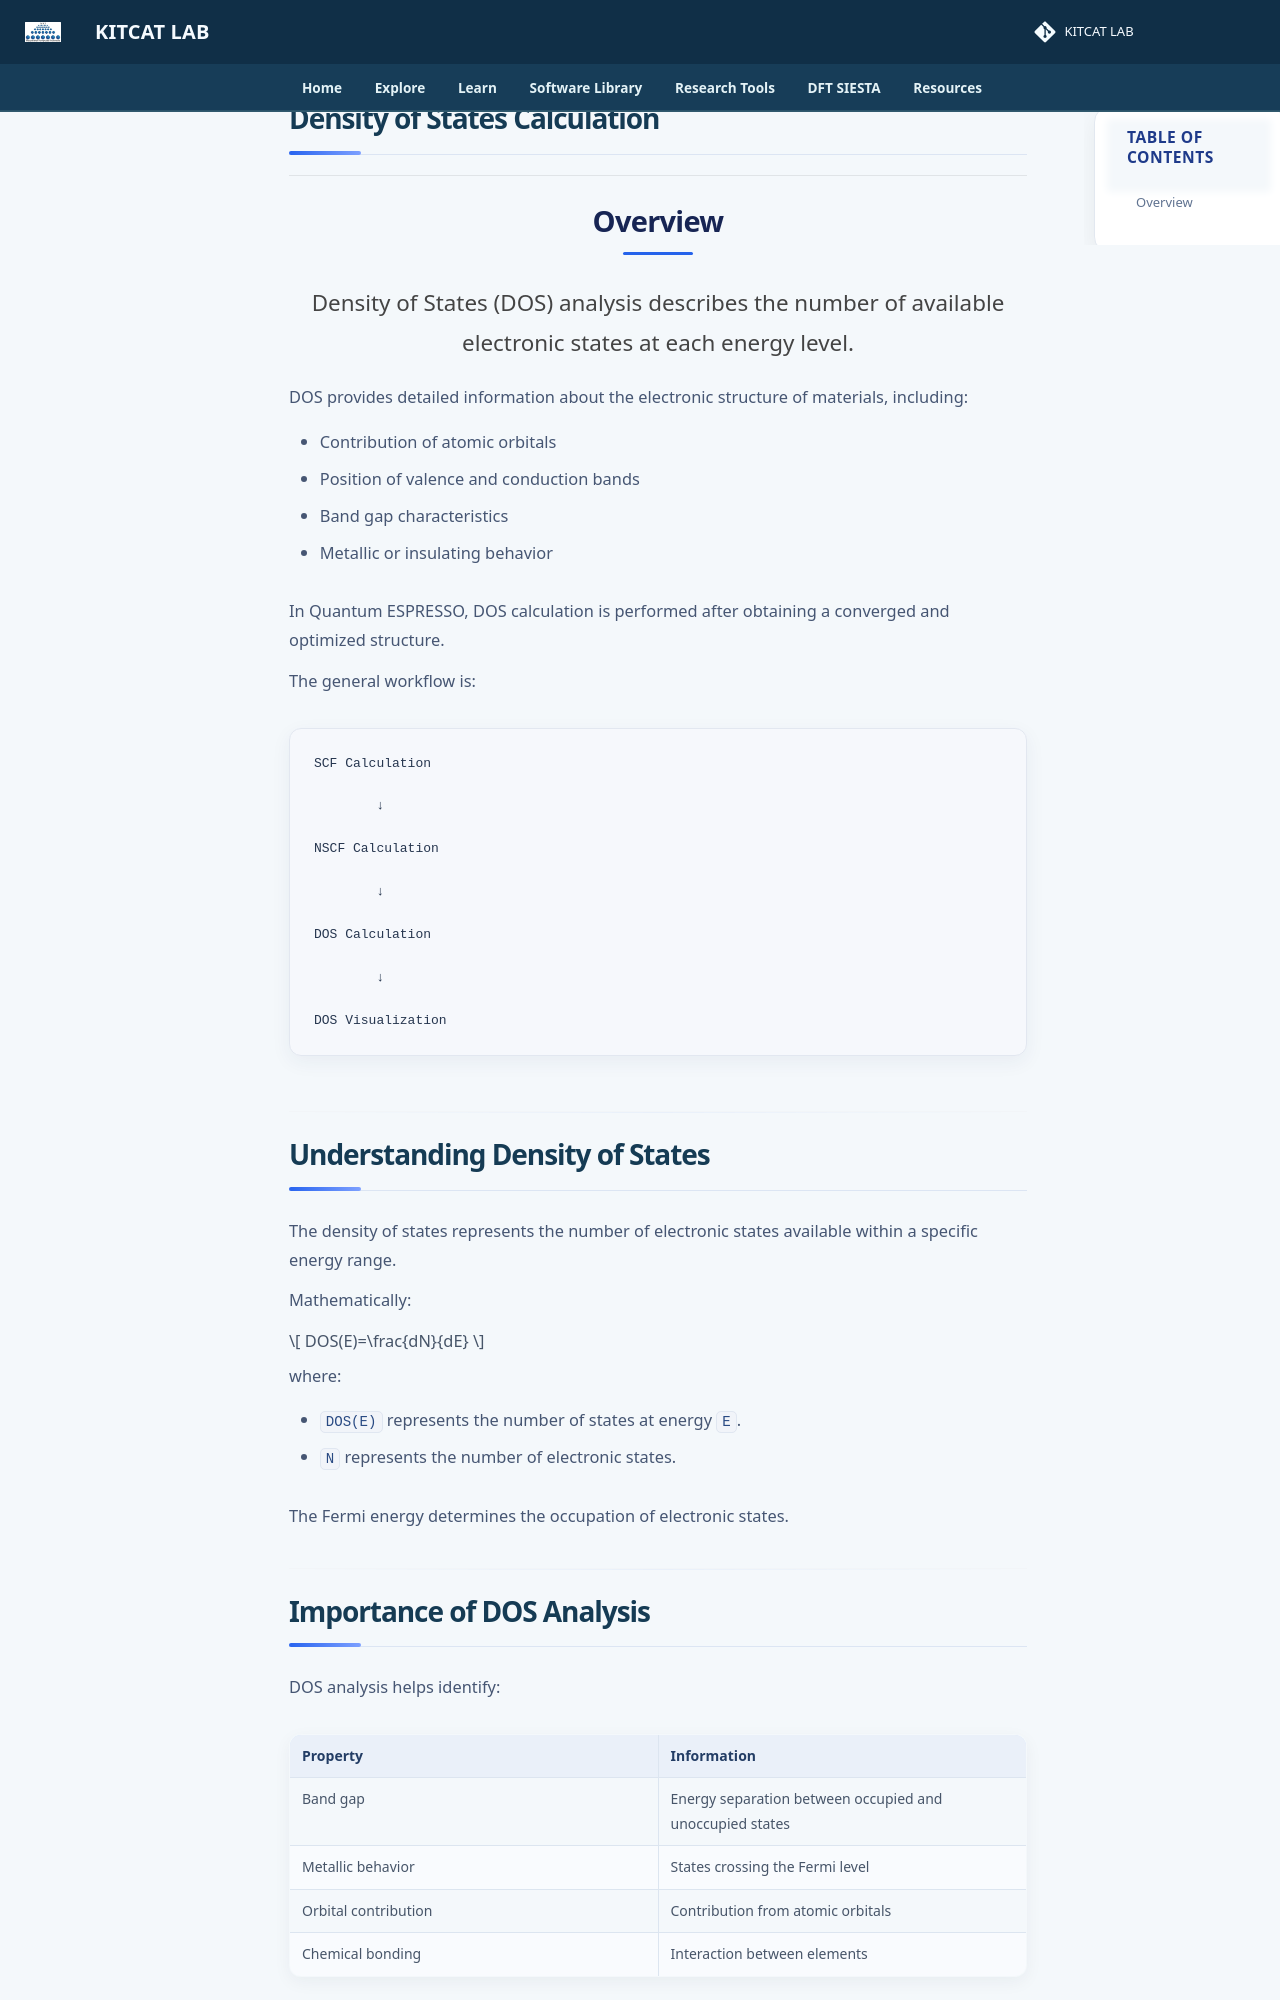

repository: lala002-brin/MKI-Workshop · page: quantum-simulation/hands-on/density-of-states/index.html · generator: mkdocs

# Density of States Calculation

## Overview

Density of States (DOS) analysis describes the number of available electronic states at each energy level.

DOS provides detailed information about the electronic structure of materials, including:

- Contribution of atomic orbitals
- Position of valence and conduction bands
- Band gap characteristics
- Metallic or insulating behavior

In Quantum ESPRESSO, DOS calculation is performed after obtaining a converged and optimized structure.

The general workflow is:

```text
SCF Calculation

        ↓

NSCF Calculation

        ↓

DOS Calculation

        ↓

DOS Visualization
```

---

# Understanding Density of States

The density of states represents the number of electronic states available within a specific energy range.

Mathematically:

\[
DOS(E)=\frac{dN}{dE}
\]

where:

- `DOS(E)` represents the number of states at energy `E`.
- `N` represents the number of electronic states.

The Fermi energy determines the occupation of electronic states.

---
